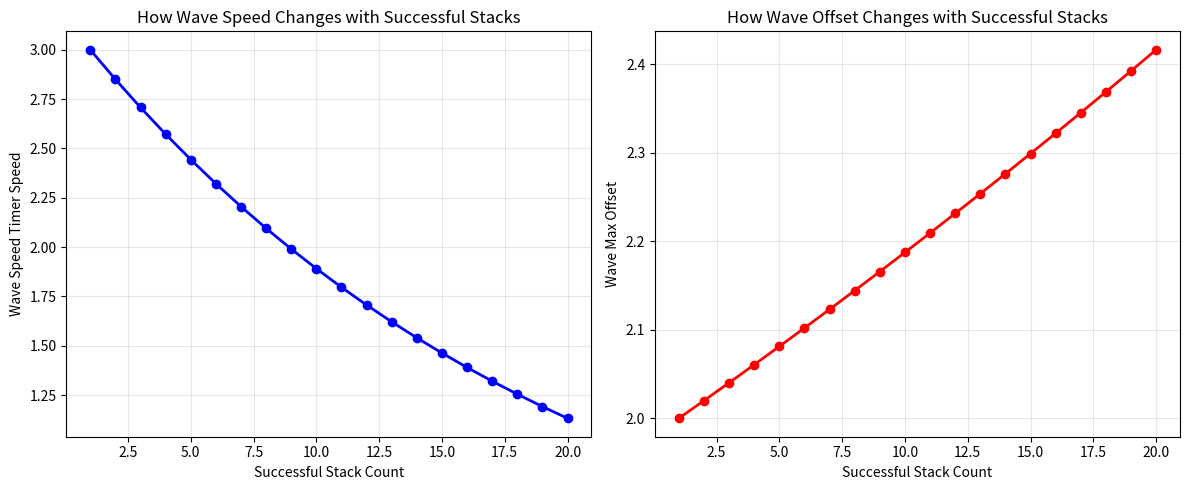

Write Python code to recreate this figure.
import matplotlib.pyplot as plt
import numpy as np

# Initial values
initial_wave_speed = 3.0
initial_wave_offset = 2.0

# Parameters for the function
time_divider = 20
offset_divider = 100

# Calculate how these values change over multiple successful stacks
successful_stacks = list(range(1, 21))  # 20 successful stacks

wave_speed_values = []
wave_offset_values = []

current_wave_speed = initial_wave_speed
current_wave_offset = initial_wave_offset

for i in successful_stacks:
    wave_speed_values.append(current_wave_speed)
    wave_offset_values.append(current_wave_offset)
    
    # Apply the on_successful_stack logic
    current_wave_speed -= (current_wave_speed / time_divider)
    current_wave_offset += (current_wave_offset / offset_divider)

# Create the plot
fig, (ax1, ax2) = plt.subplots(1, 2, figsize=(12, 5))

# Plot wave speed over successful stacks
ax1.plot(successful_stacks, wave_speed_values, 'b-o', linewidth=2, markersize=6)
ax1.set_xlabel('Successful Stack Count')
ax1.set_ylabel('Wave Speed Timer Speed')
ax1.set_title('How Wave Speed Changes with Successful Stacks')
ax1.grid(True, alpha=0.3)

# Plot wave offset over successful stacks
ax2.plot(successful_stacks, wave_offset_values, 'r-o', linewidth=2, markersize=6)
ax2.set_xlabel('Successful Stack Count')
ax2.set_ylabel('Wave Max Offset')
ax2.set_title('How Wave Offset Changes with Successful Stacks')
ax2.grid(True, alpha=0.3)

plt.tight_layout()
plt.savefig('on_successful_stack_plot.png', dpi=300, bbox_inches='tight')
plt.show()

# Print final values
print(f"Final wave_speed_timer_speed: {wave_speed_values[-1]:.4f}")
print(f"Final wave_max_offset: {wave_offset_values[-1]:.4f}")
